Image classification data set "Natural_environment_Based_on_LS-RCNN" (gitergo/Datasets on GitHub). Class labels (4): cercospora leaf spot gray leaf spot, common rust, northern leaf blight, healthy.

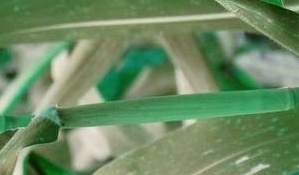
Label: northern leaf blight

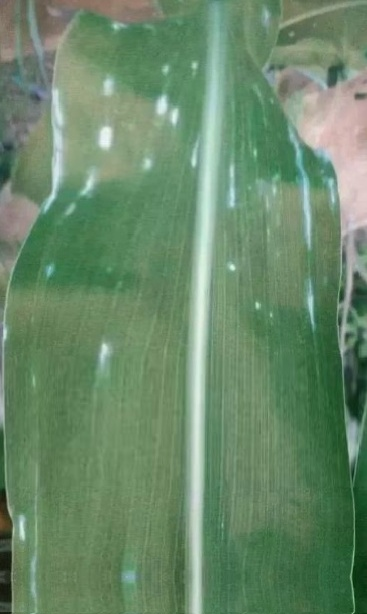
Label: cercospora leaf spot gray leaf spot

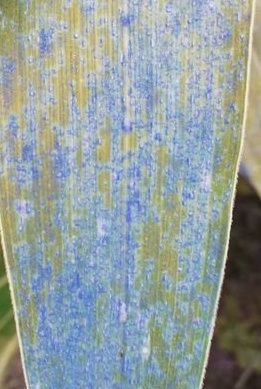
Label: common rust

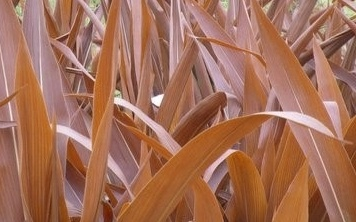
Label: healthy

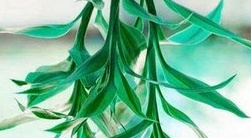
Label: healthy

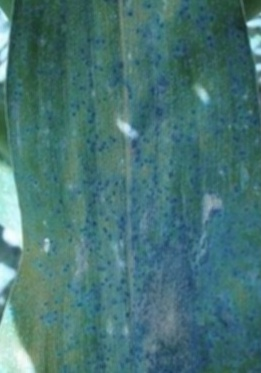
Label: common rust
